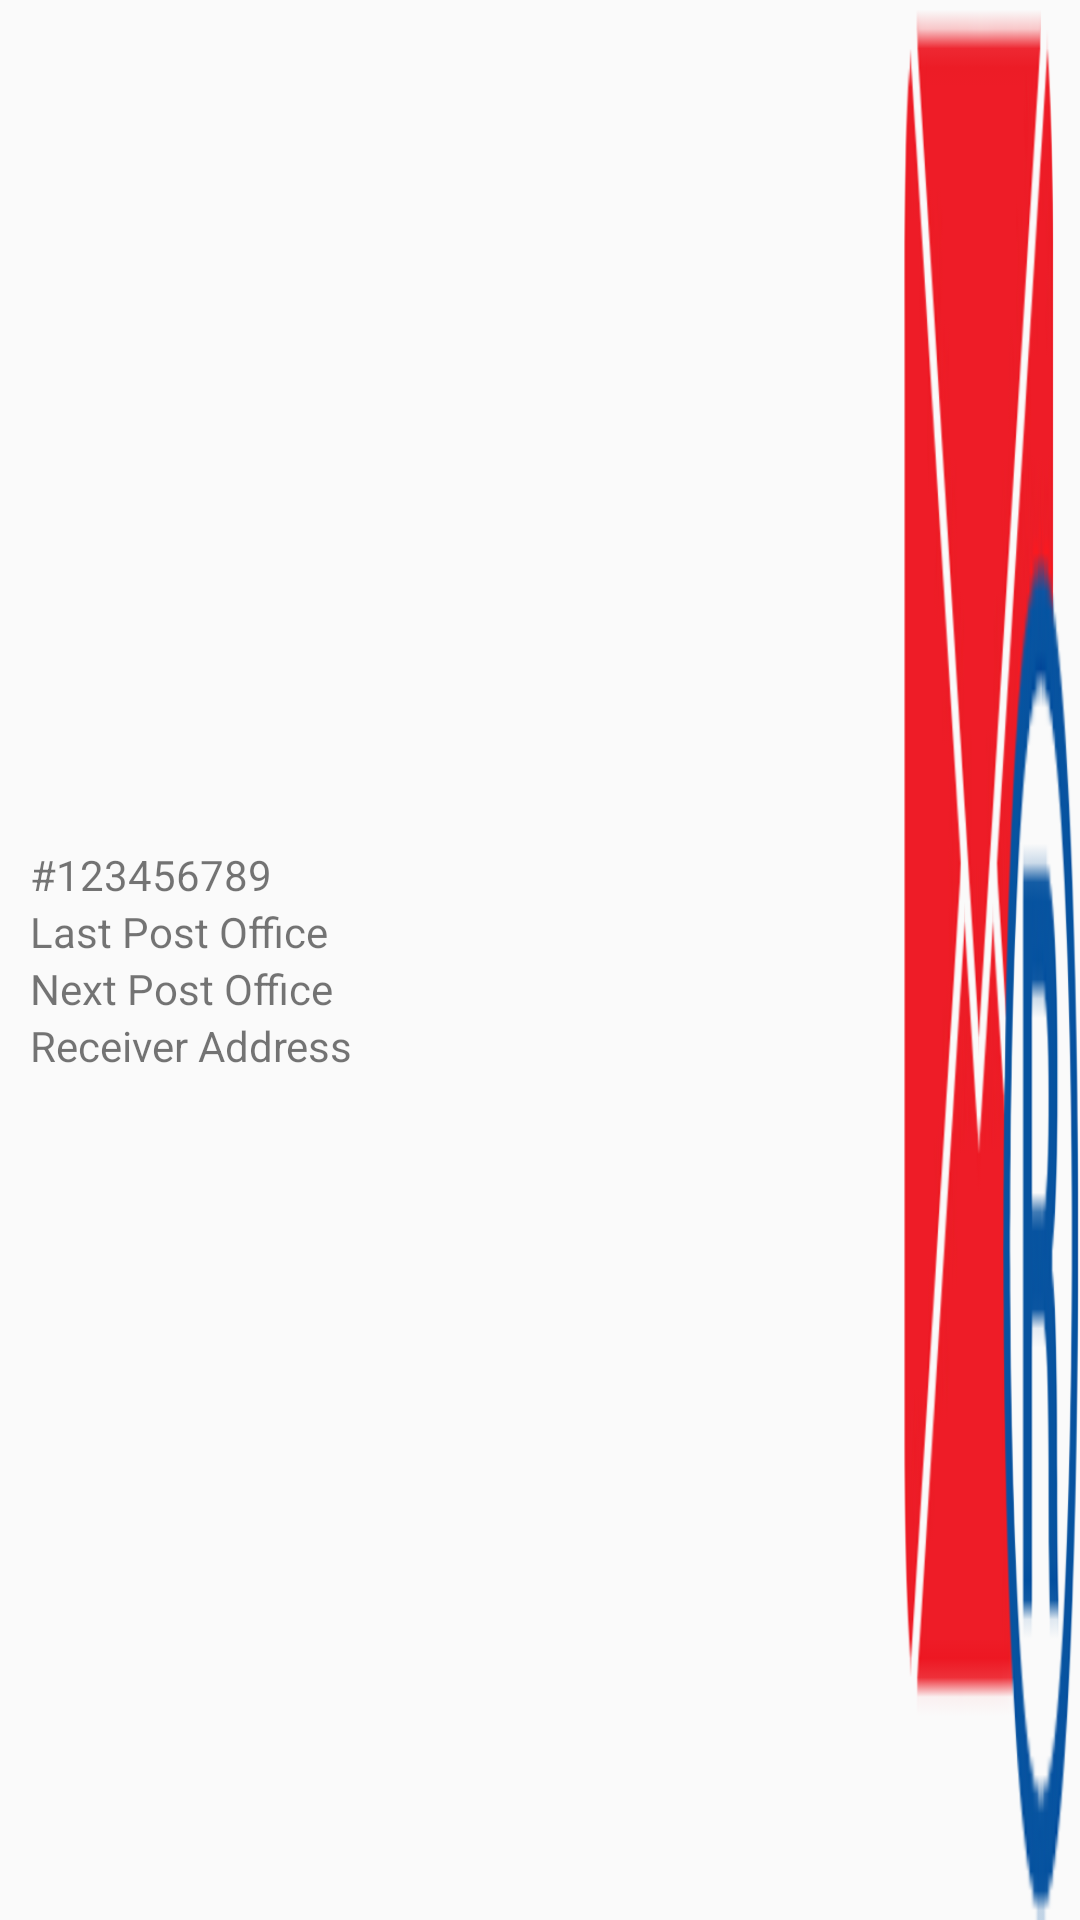

Write the Android layout XML for this screen, with the resource values it uses.
<!-- AndroidManifest.xml: application theme AppTheme -->
<!-- res/layout/post_rv_item.xml -->
<?xml version="1.0" encoding="utf-8"?>
<LinearLayout
xmlns:android="http://schemas.android.com/apk/res/android"
    android:layout_width="match_parent"
    android:layout_height="wrap_content"
    android:layout_marginTop="5dp"
    android:layout_marginBottom="5dp"
    android:layout_marginStart="5dp"
    android:layout_marginLeft="5dp"
    android:layout_marginEnd="5dp"
    android:layout_marginRight="5dp"
    android:orientation="horizontal"
    android:gravity="center">
    <LinearLayout
        android:layout_width="match_parent"
        android:layout_height="wrap_content"
        android:orientation="vertical"
        android:layout_weight="1">
        <TextView
            android:id="@+id/reference_number"
            android:layout_width="match_parent"
            android:layout_height="wrap_content"
            android:layout_marginLeft="10dp"
            android:layout_marginRight="10dp"
            android:text="@string/sample_reference_number"
            android:singleLine="false"
            android:maxLines="4"/>
        <TextView
            android:id="@+id/last_post_office"
            android:layout_width="match_parent"
            android:layout_height="wrap_content"
            android:layout_marginLeft="10dp"
            android:layout_marginRight="10dp"
            android:text="@string/last_post_office_label"/>
        <TextView
            android:id="@+id/next_post_office"
            android:layout_width="match_parent"
            android:layout_height="wrap_content"
            android:layout_marginLeft="10dp"
            android:layout_marginRight="10dp"
            android:text="@string/next_post_office_label"/>
        <TextView
            android:id="@+id/receiver_address"
            android:layout_width="match_parent"
            android:layout_height="wrap_content"
            android:layout_marginLeft="10dp"
            android:layout_marginRight="10dp"
            android:text="@string/receiver_address_label"/>
    </LinearLayout>
    <Button
        android:id="@+id/goto_post"
        android:layout_width="match_parent"
        android:layout_height="match_parent"
        android:layout_weight="5"
        android:background="@drawable/post_no_background"/>
</LinearLayout>
<!-- resources referenced by this layout -->
<resources>
  <!-- drawable post_no_background: png bitmap (drawable-v24, 16997 bytes) -->
  <string name="last_post_office_label">Last Post Office</string>
  <string name="next_post_office_label">Next Post Office</string>
  <string name="receiver_address_label">Receiver Address</string>
  <string name="sample_reference_number">#123456789</string>
  <style name="AppTheme" parent="Theme.AppCompat.Light.DarkActionBar">
          
          <item name="colorPrimary">@color/colorPrimary</item>
          <item name="colorPrimaryDark">@color/colorPrimaryDark</item>
          <item name="colorAccent">@color/colorAccent</item>
      </style>
  <!-- not gathered from this repository: default colours our renderer supplied (Android Studio template values) -->
  <color name="colorPrimary">#FF6200EE</color>
  <color name="colorPrimaryDark">#FF3700B3</color>
  <color name="colorAccent">#FF03DAC5</color>
</resources>
